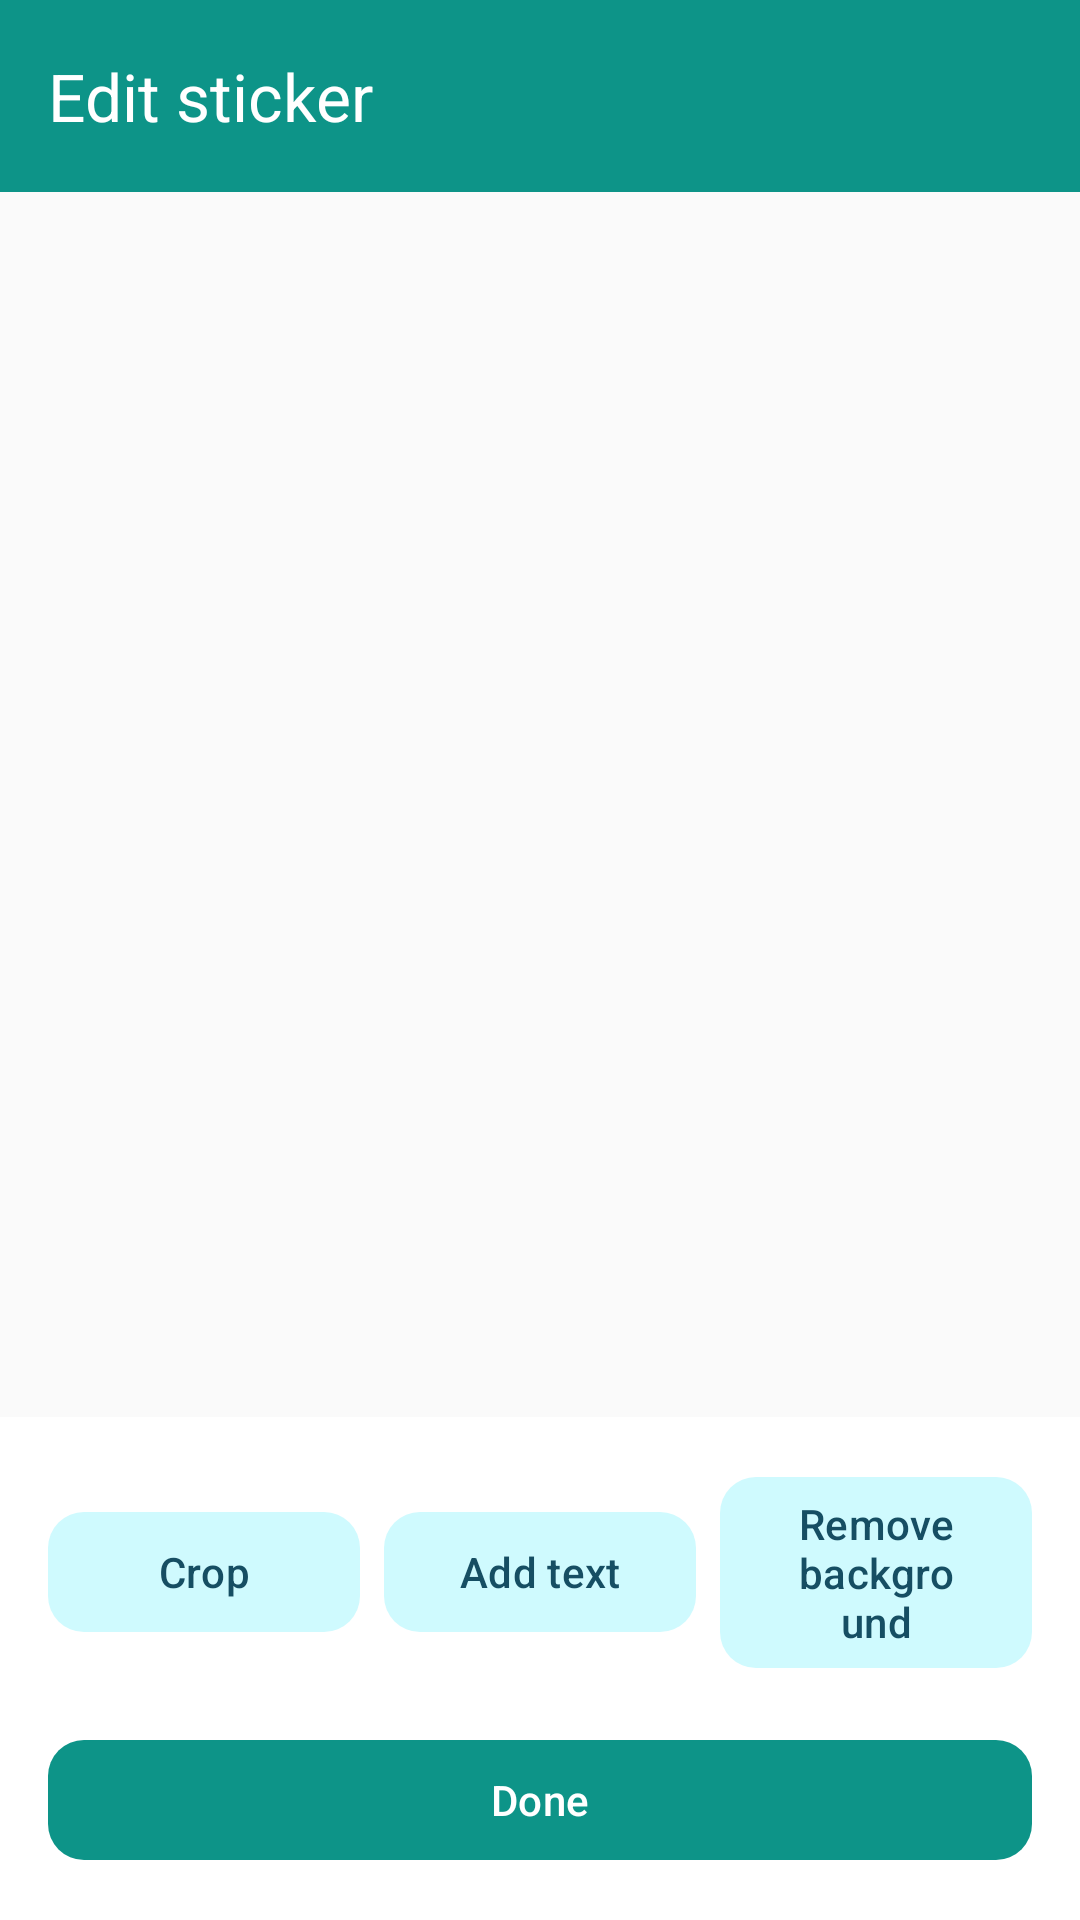

Write the Android layout XML for this screen, with the resource values it uses.
<!-- AndroidManifest.xml: application theme Theme.Stickerrr -->
<!-- res/layout/activity_sticker_editor.xml -->
<?xml version="1.0" encoding="utf-8"?>
<androidx.coordinatorlayout.widget.CoordinatorLayout
    xmlns:android="http://schemas.android.com/apk/res/android"
    xmlns:app="http://schemas.android.com/apk/res-auto"
    android:layout_width="match_parent"
    android:layout_height="match_parent"
    android:background="?android:attr/colorBackground">

    <com.google.android.material.appbar.AppBarLayout
        android:layout_width="match_parent"
        android:layout_height="wrap_content"
        android:background="?attr/colorPrimary"
        app:elevation="0dp">

        <com.google.android.material.appbar.MaterialToolbar
            android:id="@+id/toolbar"
            android:layout_width="match_parent"
            android:layout_height="?attr/actionBarSize"
            android:background="?attr/colorPrimary"
            app:title="@string/sticker_editor"
            app:titleTextColor="@color/white"
            app:navigationIconTint="@color/white" />
    </com.google.android.material.appbar.AppBarLayout>

    <LinearLayout
        android:layout_width="match_parent"
        android:layout_height="match_parent"
        android:orientation="vertical"
        app:layout_behavior="@string/appbar_scrolling_view_behavior">

        <ScrollView
            android:layout_width="match_parent"
            android:layout_height="0dp"
            android:layout_weight="1"
            android:fillViewport="true">

            <FrameLayout
                android:layout_width="match_parent"
                android:layout_height="wrap_content"
                android:minHeight="320dp"
                android:padding="@dimen/spacing_md">

                <com.google.android.material.card.MaterialCardView
                    android:layout_width="match_parent"
                    android:layout_height="wrap_content"
                    android:layout_gravity="center"
                    app:cardCornerRadius="@dimen/image_corner_radius"
                    app:cardElevation="0dp"
                    app:strokeColor="?attr/colorOutline"
                    app:strokeWidth="1dp">

                    <ImageView
                        android:id="@+id/imgPreview"
                        android:layout_width="match_parent"
                        android:layout_height="wrap_content"
                        android:adjustViewBounds="true"
                        android:maxHeight="400dp"
                        android:scaleType="fitCenter"
                        android:background="?attr/colorSurfaceVariant"
                        android:contentDescription="@string/sticker_editor" />
                </com.google.android.material.card.MaterialCardView>
            </FrameLayout>
        </ScrollView>

        <LinearLayout
            android:layout_width="match_parent"
            android:layout_height="wrap_content"
            android:orientation="vertical"
            android:padding="@dimen/spacing_md"
            android:background="?attr/colorSurface">

            <LinearLayout
                android:layout_width="match_parent"
                android:layout_height="wrap_content"
                android:orientation="horizontal"
                android:gravity="center"
                android:baselineAligned="false">

                <com.google.android.material.button.MaterialButton
                    android:id="@+id/btnCrop"
                    style="@style/Widget.Material3.Button.TonalButton"
                    android:layout_width="0dp"
                    android:layout_height="wrap_content"
                    android:layout_weight="1"
                    android:layout_marginEnd="@dimen/spacing_xs"
                    android:text="@string/crop"
                    app:cornerRadius="12dp" />

                <com.google.android.material.button.MaterialButton
                    android:id="@+id/btnAddText"
                    style="@style/Widget.Material3.Button.TonalButton"
                    android:layout_width="0dp"
                    android:layout_height="wrap_content"
                    android:layout_weight="1"
                    android:layout_marginHorizontal="@dimen/spacing_xs"
                    android:text="@string/add_text"
                    app:cornerRadius="12dp" />

                <com.google.android.material.button.MaterialButton
                    android:id="@+id/btnRemoveBg"
                    style="@style/Widget.Material3.Button.TonalButton"
                    android:layout_width="0dp"
                    android:layout_height="wrap_content"
                    android:layout_weight="1"
                    android:layout_marginStart="@dimen/spacing_xs"
                    android:text="@string/remove_bg"
                    app:cornerRadius="12dp" />
            </LinearLayout>

            <com.google.android.material.button.MaterialButton
                android:id="@+id/btnDone"
                android:layout_width="match_parent"
                android:layout_height="wrap_content"
                android:layout_marginTop="@dimen/spacing_md"
                android:text="@string/done"
                style="@style/Widget.Material3.Button"
                app:cornerRadius="12dp" />
        </LinearLayout>
    </LinearLayout>
</androidx.coordinatorlayout.widget.CoordinatorLayout>
<!-- resources referenced by this layout -->
<resources>
  <color name="white">#FFFFFFFF</color>
  <dimen name="image_corner_radius">12dp</dimen>
  <dimen name="spacing_md">16dp</dimen>
  <dimen name="spacing_xs">4dp</dimen>
  <string name="add_text">Add text</string>
  <string name="crop">Crop</string>
  <string name="done">Done</string>
  <string name="remove_bg">Remove background</string>
  <string name="sticker_editor">Edit sticker</string>
  <style name="Theme.Stickerrr" parent="Base.Theme.Stickerrr" />
  <style name="Base.Theme.Stickerrr" parent="Theme.Material3.Light.NoActionBar">
          <item name="colorPrimary">@color/primary</item>
          <item name="colorOnPrimary">@color/on_primary</item>
          <item name="colorPrimaryContainer">@color/primary_container</item>
          <item name="colorOnPrimaryContainer">@color/on_primary_container</item>
          <item name="colorSecondary">@color/secondary</item>
          <item name="colorOnSecondary">@color/on_secondary</item>
          <item name="colorSecondaryContainer">@color/secondary_container</item>
          <item name="colorOnSecondaryContainer">@color/on_secondary_container</item>
          <item name="android:colorBackground">@color/surface</item>
          <item name="colorSurface">@color/surface_container</item>
          <item name="colorOutline">@color/outline</item>
          <item name="android:statusBarColor">@color/primary</item>
          <item name="android:navigationBarColor">@color/surface</item>
          <item name="shapeAppearanceSmallComponent">@style/ShapeAppearance.Stickerrr.Small</item>
          <item name="shapeAppearanceMediumComponent">@style/ShapeAppearance.Stickerrr.Medium</item>
          <item name="shapeAppearanceLargeComponent">@style/ShapeAppearance.Stickerrr.Large</item>
      </style>
  <color name="primary">#0D9488</color>
  <color name="on_primary">#FFFFFF</color>
  <color name="primary_container">#CCFBF1</color>
  <color name="on_primary_container">#134E4A</color>
  <color name="secondary">#0891B2</color>
  <color name="on_secondary">#FFFFFF</color>
  <color name="secondary_container">#CFFAFE</color>
  <color name="on_secondary_container">#164E63</color>
  <color name="surface">#FAFAFA</color>
  <color name="surface_container">#FFFFFF</color>
  <color name="outline">#94A3B8</color>
  <style name="ShapeAppearance.Stickerrr.Small" parent="ShapeAppearance.Material3.SmallComponent">
          <item name="cornerFamily">rounded</item>
          <item name="cornerSize">8dp</item>
      </style>
  <style name="ShapeAppearance.Stickerrr.Medium" parent="ShapeAppearance.Material3.MediumComponent">
          <item name="cornerFamily">rounded</item>
          <item name="cornerSize">12dp</item>
      </style>
  <style name="ShapeAppearance.Stickerrr.Large" parent="ShapeAppearance.Material3.LargeComponent">
          <item name="cornerFamily">rounded</item>
          <item name="cornerSize">16dp</item>
      </style>
</resources>
